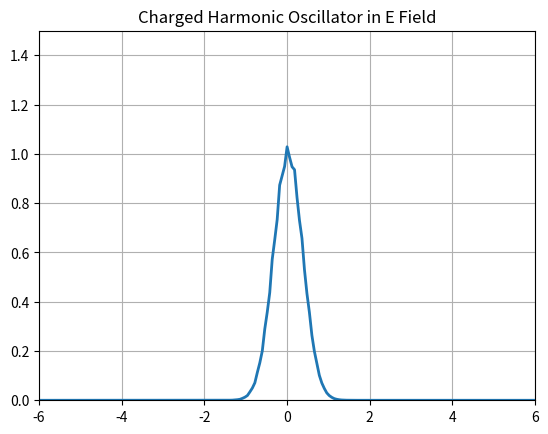

Recreate this plot in Python.
""" From "COMPUTATIONAL PHYSICS" & "COMPUTER PROBLEMS in PHYSICS"
[redacted]
[redacted]
[redacted]
    Please respect copyright & acknowledge our work."""

# HOchargeMat.py charge in HO plus E field wi Matplotlib

from numpy import *
import numpy as np, matplotlib.pyplot as plt
import matplotlib.animation as animation

dx = 0.06;  dx2 = dx*dx;  k0 = 5.5*pi;  dt = dx2/8.;  xmax = 6.
xs = np.arange(-xmax,xmax+dx/2,dx)             # x array
psr = exp(-0.5*(xs/0.5)**2) * cos(k0*xs)       # Re Psi
psi = exp(-0.5*(xs/0.5)**2) * sin(k0*xs)       # Im Psi
E = 70                                        # E field
v = 25.0*xs**2 -E*xs                         # V HO + E
fig = plt.figure()                 
ax = fig.add_subplot(111, autoscale_on=False,
	xlim=(-xmax,xmax), ylim=(0, 1.5))
ax.grid()                                    # Plot grid
plt.title("Charged Harmonic Oscillator in E Field")
line, = ax.plot(xs, psr*psr+psi*psi, lw=2)

def animate(dum):
   psr[1:-1] = psr[1:-1] - (dt/dx2)*(psi[2:]+psi[:-2]
   	   -2*psi[1:-1]) + dt*v[1:-1]*psi[1:-1]
   psi[1:-1] = psi[1:-1] + (dt/dx2)*(psr[2:]+psr[:-2]
   	   -2*psr[1:-1]) - dt*v[1:-1]*psr[1:-1]
   line.set_data(xs,psr**2+psi**2)
   return line,

ani = animation.FuncAnimation(fig, animate, 1, blit=True)
plt.show()